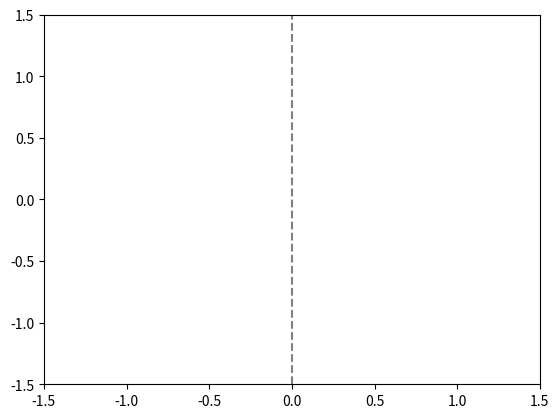
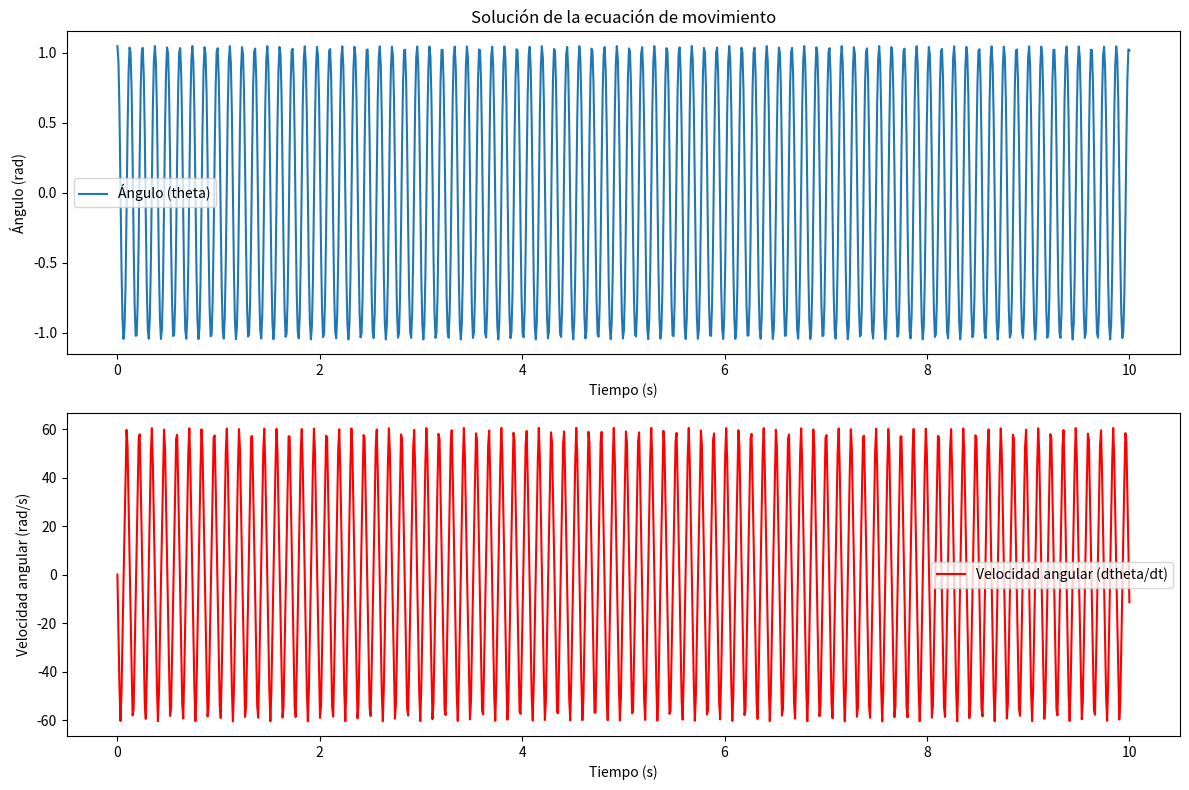

Python code for these plots, in order:
import numpy as np
import matplotlib.pyplot as plt
from scipy.integrate import odeint
from matplotlib.animation import FuncAnimation

# Parámetros del sistema
m = 1   # Masa del péndulo
l = 1.0  # Longitud del péndulo
k = 10000  # Constante del resorte
h = 0.7*l  # Longitud natural del resorte cuando no está comprimido o extendido
Q0 = 1.0  # Amplitud de la fuerza externa
Omega = 1.0  # Frecuencia de la fuerza externa
g = 9.81  # Aceleración debida a la gravedad
B = 0   # Distancia la base del pendulo al origen

# Definir las ecuaciones del movimiento
def equations(z, t):
    theta, dthetadt = z
    d2thetadt2 =  (Q0/m*l**2)*np.cos(Omega*t) + (g/l - ((k*h**2)/(m*l**2))*np.cos(theta))*np.sin(theta) - ((B*k*h)/(m*l**2))*np.cos(theta)
    return [dthetadt, d2thetadt2]

# Condiciones iniciales
theta0 = np.pi / 3  # ángulo inicial (en radianes)
dthetadt0 = 0.0     # velocidad angular inicial
z0 = [theta0, dthetadt0]

# Intervalo de tiempo
t = np.linspace(0, 10, 1000)

# Resolver el sistema de ecuaciones diferenciales
sol = odeint(equations, z0, t)

# Extraer las soluciones
theta_sol = sol[:, 0]
dthetadt_sol = sol[:, 1]

# Convertir las posiciones angulares a coordenadas x, y del péndulo
pendulum_x = l * np.cos(theta_sol)
pendulum_y = l * np.sin(theta_sol)

# Coordenadas del resorte
spring_x = h * np.cos(theta_sol) 
spring_y = h * np.sin(theta_sol)

# Crear la figura y el eje para la animación
fig, ax = plt.subplots()
ax.set_xlim(-l - 0.5, l + 0.5)
ax.set_ylim(-l - 0.5, l + 0.5)
ax.axvline(-B, color='gray', linestyle='--')
line_pendulum, = ax.plot([], [], 'o-', lw=2, color='blue')
line_spring, = ax.plot([], [], color='red', linestyle='-', lw=1)

# Función de inicialización
def init():
    line_pendulum.set_data([], [])
    line_spring.set_data([], [])
    return line_pendulum, line_spring

# Función de animación
def update(frame):
    # Actualizar datos del péndulo
    line_pendulum.set_data([0, pendulum_x[frame]], [0, pendulum_y[frame]])
    
    # Actualizar datos del resorte
    line_spring.set_data([-B, spring_x[frame]], [h, spring_y[frame]])
    
    return line_pendulum, line_spring

# Crear la animación
ani = FuncAnimation(fig, update, frames=range(len(t)), init_func=init, blit=True)

# Mostrar la animación
plt.show()

# Graficar los resultados
plt.figure(figsize=(12, 8))

plt.subplot(2, 1, 1)
plt.plot(t, theta_sol, label='Ángulo (theta)')
plt.xlabel('Tiempo (s)')
plt.ylabel('Ángulo (rad)')
plt.title('Solución de la ecuación de movimiento')
plt.legend()

plt.subplot(2, 1, 2)
plt.plot(t, dthetadt_sol, label='Velocidad angular (dtheta/dt)', color='r')
plt.xlabel('Tiempo (s)')
plt.ylabel('Velocidad angular (rad/s)')
plt.legend()

plt.tight_layout()
plt.show()
